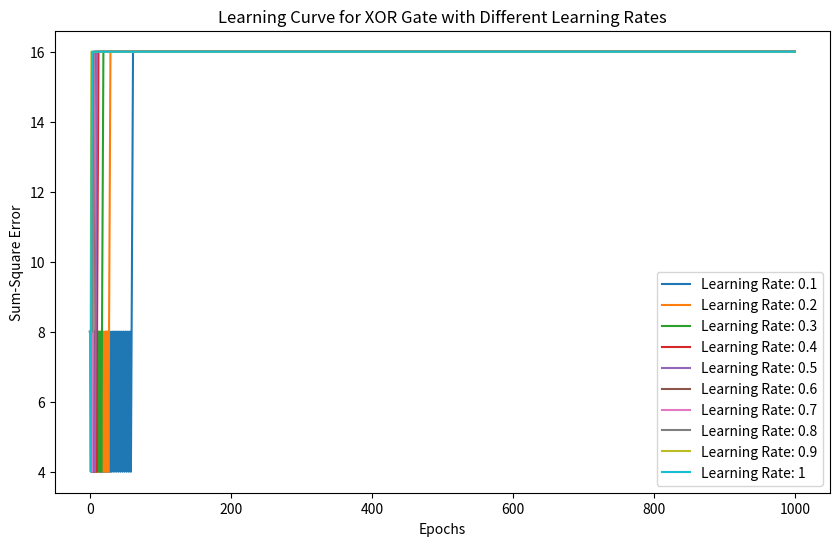

Write the Python code that produced this figure.
import numpy as np
import matplotlib.pyplot as plt

def step_function(x):
    return 1 if x >= 0 else -1

def sigmoid_function(x):
    return 1 / (1 + np.exp(-x))

def relu_function(x):
    return max(0, x)

def train_perceptron(X, y, activation_function, learning_rate, max_epochs=1000, convergence_error=0.002):
    # Initialize weights
    W0 = 10
    W1 = 0.2
    W2 = -0.75

    error_list = []
    epochs = 0

    for epoch in range(max_epochs):
        total_error = 0

        for i in range(len(X)):
            # Forward pass
            net_input = W0 + W1 * X[i, 0] + W2 * X[i, 1]
            predicted_output = activation_function(net_input)

            # Calculate error
            error = y[i] - predicted_output
            total_error += error ** 2

            # Update weights
            W0 += learning_rate * error
            W1 += learning_rate * error * X[i, 0]
            W2 += learning_rate * error * X[i, 1]

        error_list.append(total_error)
        epochs += 1

        # Check for convergence
        if total_error <= convergence_error:
            break

    return epochs, error_list

# Training data for XOR gate
X_xor = np.array([
    [0, 0],
    [0, 1],
    [1, 0],
    [1, 1]
])

# Target output for XOR gate
y_xor = np.array([-1, 1, 1, -1])  # XOR gate truth table

# Learning rates to test
learning_rates = [0.1, 0.2, 0.3, 0.4, 0.5, 0.6, 0.7, 0.8, 0.9, 1]

# Results storage
results = {}

# Iterate over learning rates
for learning_rate in learning_rates:
    epochs, error_list = train_perceptron(X_xor, y_xor, step_function, learning_rate)
    results[learning_rate] = {'epochs': epochs, 'error_list': error_list}

# Plotting the results
plt.figure(figsize=(10, 6))
for learning_rate, result in results.items():
    plt.plot(result['error_list'], label=f'Learning Rate: {learning_rate}')

plt.xlabel('Epochs')
plt.ylabel('Sum-Square Error')
plt.title('Learning Curve for XOR Gate with Different Learning Rates')
plt.legend()
plt.show()
